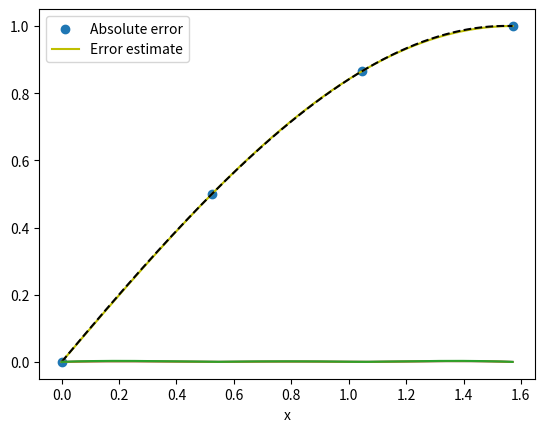

Write Python code to recreate this figure.
import numpy as np
import math
import matplotlib.pyplot as plt

#construct the interpoalting polynomial
x0 = 0;
x1 = math.pi/6;
x2 = math.pi/3;
x3 = math.pi/2;

def f(x):
    return np.sin(x)

y0 = f(x0);
y1 = f(x1);
y2 = f(x2);
y3 = f(x3);

def l0(x):
    return (x - x1)*(x - x2)*(x - x3)/((x0 - x1)*(x0 - x2)*(x0 - x3))
def l1(x):
    return (x - x0)*(x - x2)*(x - x3)/((x1 - x0)*(x1 - x2)*(x1 - x3))
def l2(x):
    return (x - x0)*(x - x1)*(x - x3)/((x2 - x0)*(x2 - x1)*(x2 - x3))
def l3(x):
    return (x - x0)*(x - x1)*(x - x2)/((x3 - x0)*(x3 - x1)*(x3 - x2))

def L3(x):
    return y0 * l0(x) + y1 * l1(x) + y2 * l2(x) + y3 * l3(x)

#compute the approximation 
exact_value = math.sin(math.pi/5)
approx_value = L3(math.pi/5)
error_estimate = 1/24 * abs(math.pi/5 * (math.pi/5 - math.pi/6) * (math.pi/5 - math.pi/3) * (math.pi/5 - math.pi/2))
print("Exact value: ", exact_value)
print("Approx value: ", approx_value)
print("Absolute error: ", abs(exact_value - approx_value))
print("Error estimate: ", error_estimate)

#plot data
nodes = np.array([0, math.pi/6, math.pi/3, math.pi/2])
f_values = np.sin(nodes)
plt.scatter(nodes, f_values)
x_axis = np.linspace(0, math.pi/2, 1000)
plt.plot(x_axis, np.sin(x_axis), color='y')
plt.plot(x_axis, L3(x_axis), color='black', linestyle='dashed')
plt.xlabel('x')
plt.legend(['data','sin(x)',' L3(f;x)'])
plt.show()


#plot errors as functions of  x
def abs_error_func(x):
    return abs(f(x) - L3(x))

def error_estimate(x):
    return 1/24 * abs(x * (x - math.pi/6) * (x - math.pi/3) * (x - math.pi/2))

plt.plot(x_axis, abs_error_func(x_axis))
plt.legend(['Absolute error'])
plt.show()
plt.plot(x_axis, abs_error_func(x_axis))
plt.plot(x_axis, error_estimate(x_axis))
plt.legend(["Absolute error","Error estimate"])
plt.show()
